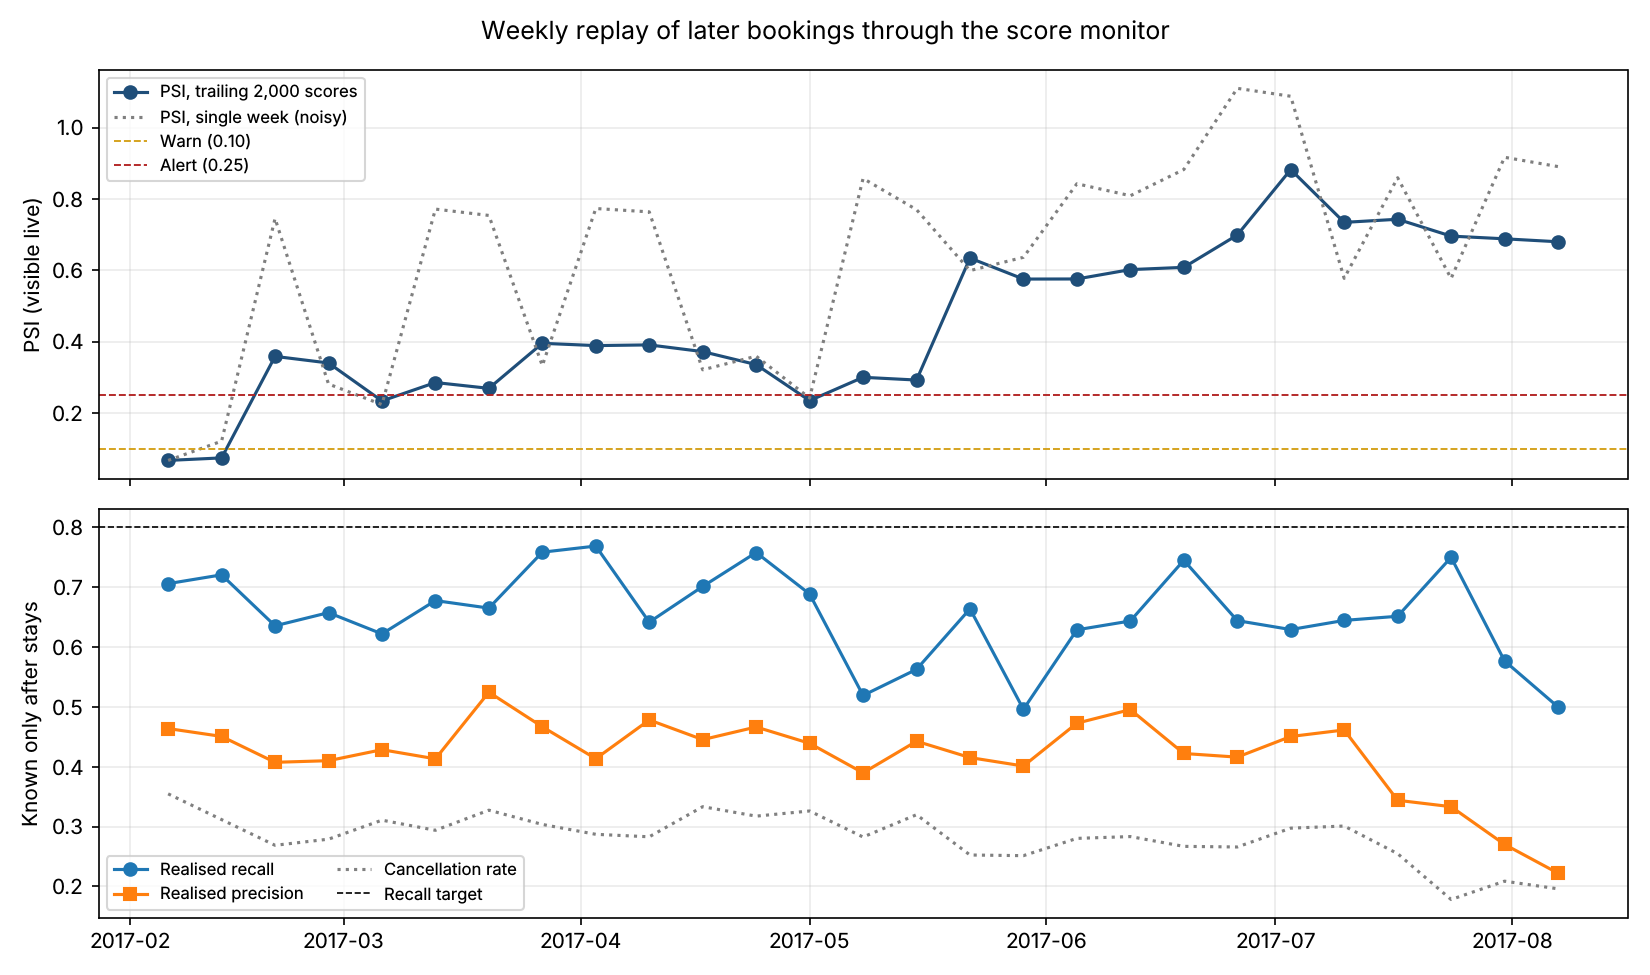

The table this chart was drawn from, first rows:
week, bookings, psi, status, single_week_psi, top_decile_share, flagged_share, mean_probability, observed_cancellation_rate, realised_recall, realised_precision
2017-02-06, 1026, 0.0671, ok, 0.0671, 0.0585, 0.5400, 0.3333, 0.3548, 0.7060, 0.4639
2017-02-13, 1344, 0.0741, ok, 0.1210, 0.0320, 0.4985, 0.3047, 0.3118, 0.7208, 0.4507
2017-02-20, 1276, 0.3587, alert, 0.7452, 0.0000, 0.4193, 0.2703, 0.2688, 0.6356, 0.4075
2017-02-27, 921, 0.3403, alert, 0.2813, 0.0087, 0.4473, 0.2903, 0.2790, 0.6576, 0.4102
2017-03-06, 962, 0.2338, warn, 0.2236, 0.0177, 0.4511, 0.2908, 0.3108, 0.6221, 0.4286
2017-03-13, 718, 0.2854, alert, 0.7715, 0.0000, 0.4819, 0.2888, 0.2939, 0.6777, 0.4133
2017-03-20, 684, 0.2691, alert, 0.7538, 0.0000, 0.4152, 0.2735, 0.3275, 0.6652, 0.5246
2017-03-27, 764, 0.3954, alert, 0.3328, 0.0079, 0.4935, 0.2910, 0.3037, 0.7586, 0.4668
2017-04-03, 693, 0.3890, alert, 0.7732, 0.0000, 0.5339, 0.3049, 0.2872, 0.7688, 0.4135
2017-04-10, 424, 0.3909, alert, 0.7638, 0.0000, 0.3797, 0.2540, 0.2830, 0.6417, 0.4783
2017-04-17, 663, 0.3721, alert, 0.3211, 0.0060, 0.5249, 0.3020, 0.3333, 0.7014, 0.4454
2017-04-24, 781, 0.3357, alert, 0.3593, 0.0064, 0.5160, 0.2854, 0.3175, 0.7581, 0.4665
2017-05-01, 788, 0.2347, warn, 0.2419, 0.0305, 0.5114, 0.3007, 0.3261, 0.6887, 0.4392
2017-05-08, 736, 0.3001, alert, 0.8575, 0.0000, 0.3764, 0.2426, 0.2826, 0.5192, 0.3899
2017-05-15, 622, 0.2924, alert, 0.7700, 0.0000, 0.4068, 0.2630, 0.3199, 0.5628, 0.4427
2017-05-22, 483, 0.6343, alert, 0.5992, 0.0021, 0.4037, 0.2498, 0.2526, 0.6639, 0.4154
2017-05-29, 505, 0.5755, alert, 0.6365, 0.0020, 0.3109, 0.2320, 0.2515, 0.4961, 0.4013
2017-06-05, 346, 0.5757, alert, 0.8426, 0.0000, 0.3728, 0.2581, 0.2803, 0.6289, 0.4729
2017-06-12, 307, 0.6020, alert, 0.8090, 0.0000, 0.3681, 0.2474, 0.2834, 0.6437, 0.4956
2017-06-19, 382, 0.6083, alert, 0.8825, 0.0000, 0.4712, 0.2696, 0.2670, 0.7451, 0.4222
2017-06-26, 391, 0.6989, alert, 1.11, 0.0000, 0.4118, 0.2534, 0.2660, 0.6442, 0.4161
2017-07-03, 390, 0.8823, alert, 1.088, 0.0000, 0.4154, 0.2560, 0.2974, 0.6293, 0.4506
2017-07-10, 402, 0.7344, alert, 0.5775, 0.0025, 0.4204, 0.2672, 0.3010, 0.6446, 0.4615
2017-07-17, 259, 0.7431, alert, 0.8595, 0.0000, 0.4826, 0.2673, 0.2548, 0.6515, 0.3440
2017-07-24, 202, 0.6959, alert, 0.5772, 0.0050, 0.4010, 0.2537, 0.1782, 0.7500, 0.3333
2017-07-31, 249, 0.6883, alert, 0.9168, 0.0000, 0.4458, 0.2691, 0.2088, 0.5769, 0.2703
2017-08-07, 204, 0.6800, alert, 0.8907, 0.0000, 0.4412, 0.2513, 0.1961, 0.5000, 0.2222
